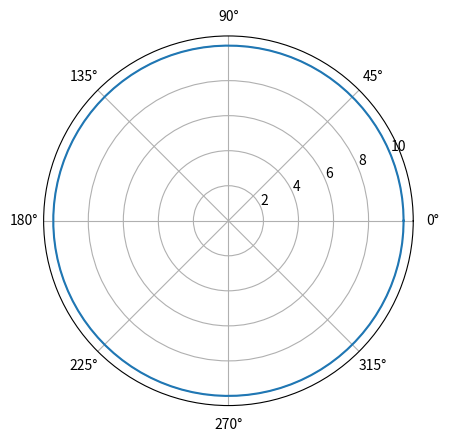

Python code for this plot:
import numpy as np
import matplotlib.pyplot as plt

R = 10 # radius of orbit
theta = np.linspace(0,2*np.pi, 100)
R = [10] * len(theta)

plt.polar(theta, R)
plt.show()
